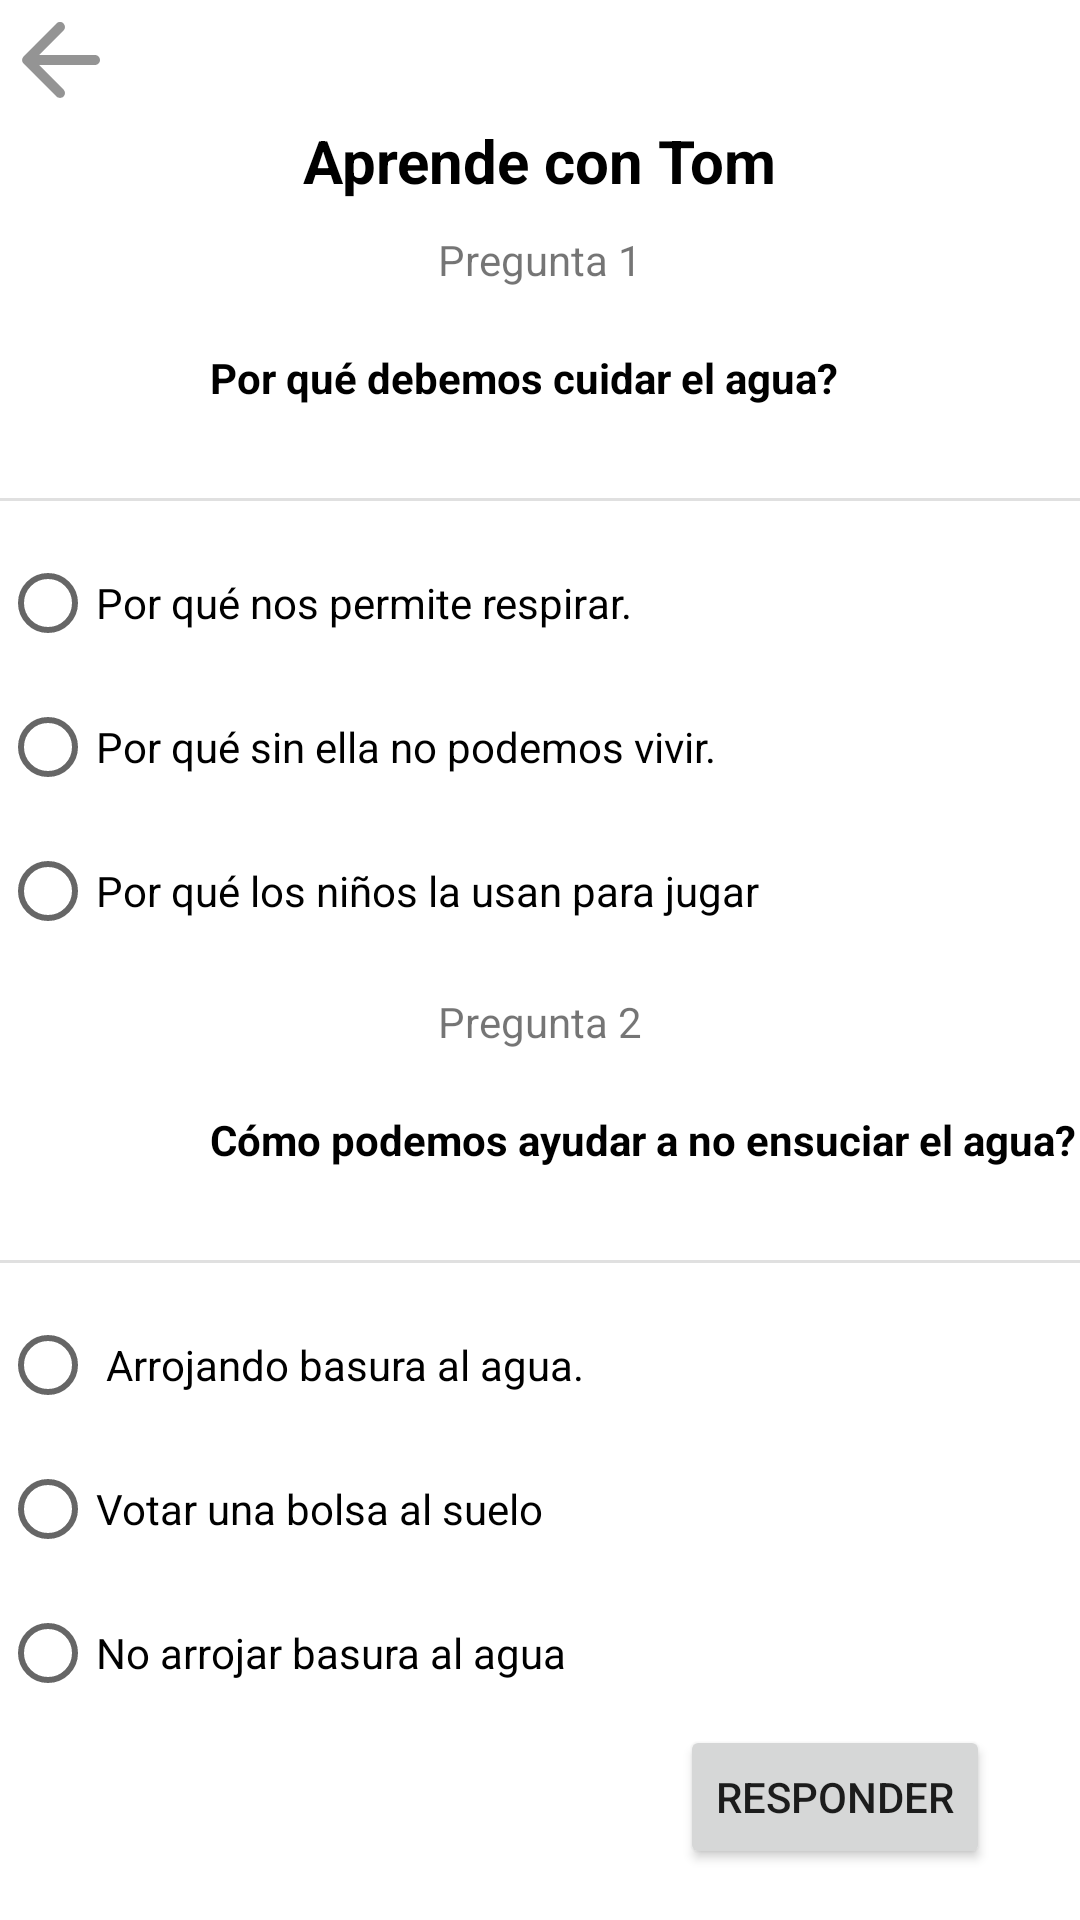

Layout XML and referenced resources for this Android screen:
<!-- AndroidManifest.xml: application theme Theme.Educlean.NoActionBar -->
<!-- res/layout/activity_tom.xml -->
<?xml version="1.0" encoding="utf-8"?>
<LinearLayout xmlns:android="http://schemas.android.com/apk/res/android"
    xmlns:app="http://schemas.android.com/apk/res-auto"
    xmlns:tools="http://schemas.android.com/tools"
    android:layout_width="match_parent"
    android:layout_height="match_parent"
    android:orientation="vertical"
    tools:context=".activities_individual.activity_tom">

    <ImageView
        android:id="@+id/back"
        android:layout_width="40dp"
        android:layout_height="40dp"

        app:srcCompat="@drawable/ic_round_arrow_back_24" />

    <TextView
        android:id="@+id/textView8"
        android:layout_width="wrap_content"
        android:layout_height="wrap_content"
        android:text="Aprende con Tom"
        android:textStyle="bold"
        android:textColor="@color/black"
        android:textSize="20dp"
        android:layout_gravity="center_horizontal"/>

    <LinearLayout
    android:layout_width="match_parent"
    android:layout_height="wrap_content"
    android:orientation="vertical"
    >

    <TextView
        android:id="@+id/numeroPregunta"
        android:layout_width="wrap_content"
        android:layout_height="wrap_content"
        android:layout_gravity="center_horizontal"
        android:paddingTop="10dp"

        android:text="Pregunta 1" />

    <LinearLayout
        android:layout_width="match_parent"
        android:layout_height="wrap_content"
        android:orientation="horizontal">

        <ImageView
            android:id="@+id/image1View5"
            android:layout_width="60dp"
            android:layout_height="60dp"

            app:srcCompat="@drawable/penguin" />

        <TextView
            android:id="@+id/pregunta1id"
            android:layout_gravity="center_vertical"
            android:layout_width="match_parent"
            android:layout_height="wrap_content"
            android:layout_marginLeft="10dp"
            android:textStyle="bold"
            android:textColor="@color/black"
            android:text="Por qué debemos cuidar el agua? " />
    </LinearLayout>

    <View
        android:id="@+id/divider1"
        android:layout_width="match_parent"
        android:layout_height="1dp"
        android:layout_marginTop="10dp"
        android:layout_marginBottom="10dp"
        android:background="?android:attr/listDivider" />

    <RadioGroup
        android:id="@+id/radioGroup1"
        android:layout_width="match_parent"
        android:layout_height="wrap_content" >

        <RadioButton
            android:id="@+id/respuesta11"
            android:layout_width="match_parent"
            android:layout_height="wrap_content"
            android:text="Por qué nos permite respirar." />

        <RadioButton
            android:id="@+id/respuesta12"
            android:layout_width="match_parent"
            android:layout_height="wrap_content"
            android:text="Por qué sin ella no podemos vivir." />

        <RadioButton
            android:id="@+id/respuesta13"
            android:layout_width="match_parent"
            android:layout_height="wrap_content"
            android:text="Por qué los niños la usan para jugar" />

    </RadioGroup>
</LinearLayout>
    <LinearLayout
        android:layout_width="match_parent"
        android:layout_height="wrap_content"
        android:orientation="vertical"
        >
        <TextView
            android:id="@+id/numeroPregunta2"
            android:layout_width="wrap_content"
            android:layout_height="wrap_content"
            android:layout_gravity="center_horizontal"
            android:paddingTop="10dp"

            android:text="Pregunta 2" />

        <LinearLayout
            android:layout_width="match_parent"
            android:layout_height="wrap_content"
            android:orientation="horizontal">

            <ImageView
                android:id="@+id/image2View5"
                android:layout_width="60dp"
                android:layout_height="60dp"

                app:srcCompat="@drawable/penguin" />

            <TextView
                android:id="@+id/pregunta2id"
                android:layout_gravity="center_vertical"
                android:layout_width="match_parent"
                android:layout_height="wrap_content"
                android:layout_marginLeft="10dp"
                android:textStyle="bold"
                android:textColor="@color/black"
                android:text="Cómo podemos ayudar a no ensuciar el agua?" />
        </LinearLayout>

        <View
            android:id="@+id/divider"
            android:layout_width="match_parent"
            android:layout_height="1dp"
            android:layout_marginTop="10dp"
            android:layout_marginBottom="10dp"
            android:background="?android:attr/listDivider" />

        <RadioGroup
            android:id="@+id/radioGroup2"
            android:layout_width="match_parent"
            android:layout_height="wrap_content" >

            <RadioButton
                android:id="@+id/respuesta1"
                android:layout_width="match_parent"
                android:layout_height="wrap_content"
                android:text=" Arrojando basura al agua." />

            <RadioButton
                android:id="@+id/respuesta2"
                android:layout_width="match_parent"
                android:layout_height="wrap_content"
                android:text="Votar una bolsa al suelo " />

            <RadioButton
                android:id="@+id/respuesta3"
                android:layout_width="match_parent"
                android:layout_height="wrap_content"
                android:text="No arrojar basura al agua" />

        </RadioGroup>
    </LinearLayout>


    <Button
        android:id="@+id/responder"
        android:layout_width="wrap_content"
        android:layout_marginRight="30dp"
        android:layout_gravity="right"
        android:layout_height="wrap_content"
        android:text="Responder" />


</LinearLayout>
<!-- resources referenced by this layout -->
<resources>
  <color name="black">#FF000000</color>
  <!-- drawable ic_round_arrow_back_24 (drawable) -->
  <vector android:autoMirrored="true" android:height="24dp"
      android:tint="#949494" android:viewportHeight="24"
      android:viewportWidth="24" android:width="24dp" xmlns:android="http://schemas.android.com/apk/res/android">
      <path android:fillColor="@android:color/white" android:pathData="M19,11H7.83l4.88,-4.88c0.39,-0.39 0.39,-1.03 0,-1.42 -0.39,-0.39 -1.02,-0.39 -1.41,0l-6.59,6.59c-0.39,0.39 -0.39,1.02 0,1.41l6.59,6.59c0.39,0.39 1.02,0.39 1.41,0 0.39,-0.39 0.39,-1.02 0,-1.41L7.83,13H19c0.55,0 1,-0.45 1,-1s-0.45,-1 -1,-1z"/>
  </vector>
  <style name="Theme.Educlean.NoActionBar" parent="Theme.MaterialComponents.DayNight.NoActionBar">
          
          <item name="colorPrimary">@color/amarillo</item>
          <item name="colorPrimaryVariant">@color/purple_700</item>
          <item name="colorOnPrimary">@color/white</item>
          
          <item name="colorSecondary">@color/teal_200</item>
          <item name="colorSecondaryVariant">@color/teal_700</item>
          <item name="colorOnSecondary">@color/black</item>
          
          <item name="android:statusBarColor" tools:targetApi="l">?attr/colorPrimaryVariant</item>
          
  
  
  
  
      </style>
  <color name="amarillo">#F5B32F</color>
  <color name="purple_700">#FF3700B3</color>
  <color name="white">#FFFFFFFF</color>
  <color name="teal_200">#FF03DAC5</color>
  <color name="teal_700">#FF018786</color>
</resources>
